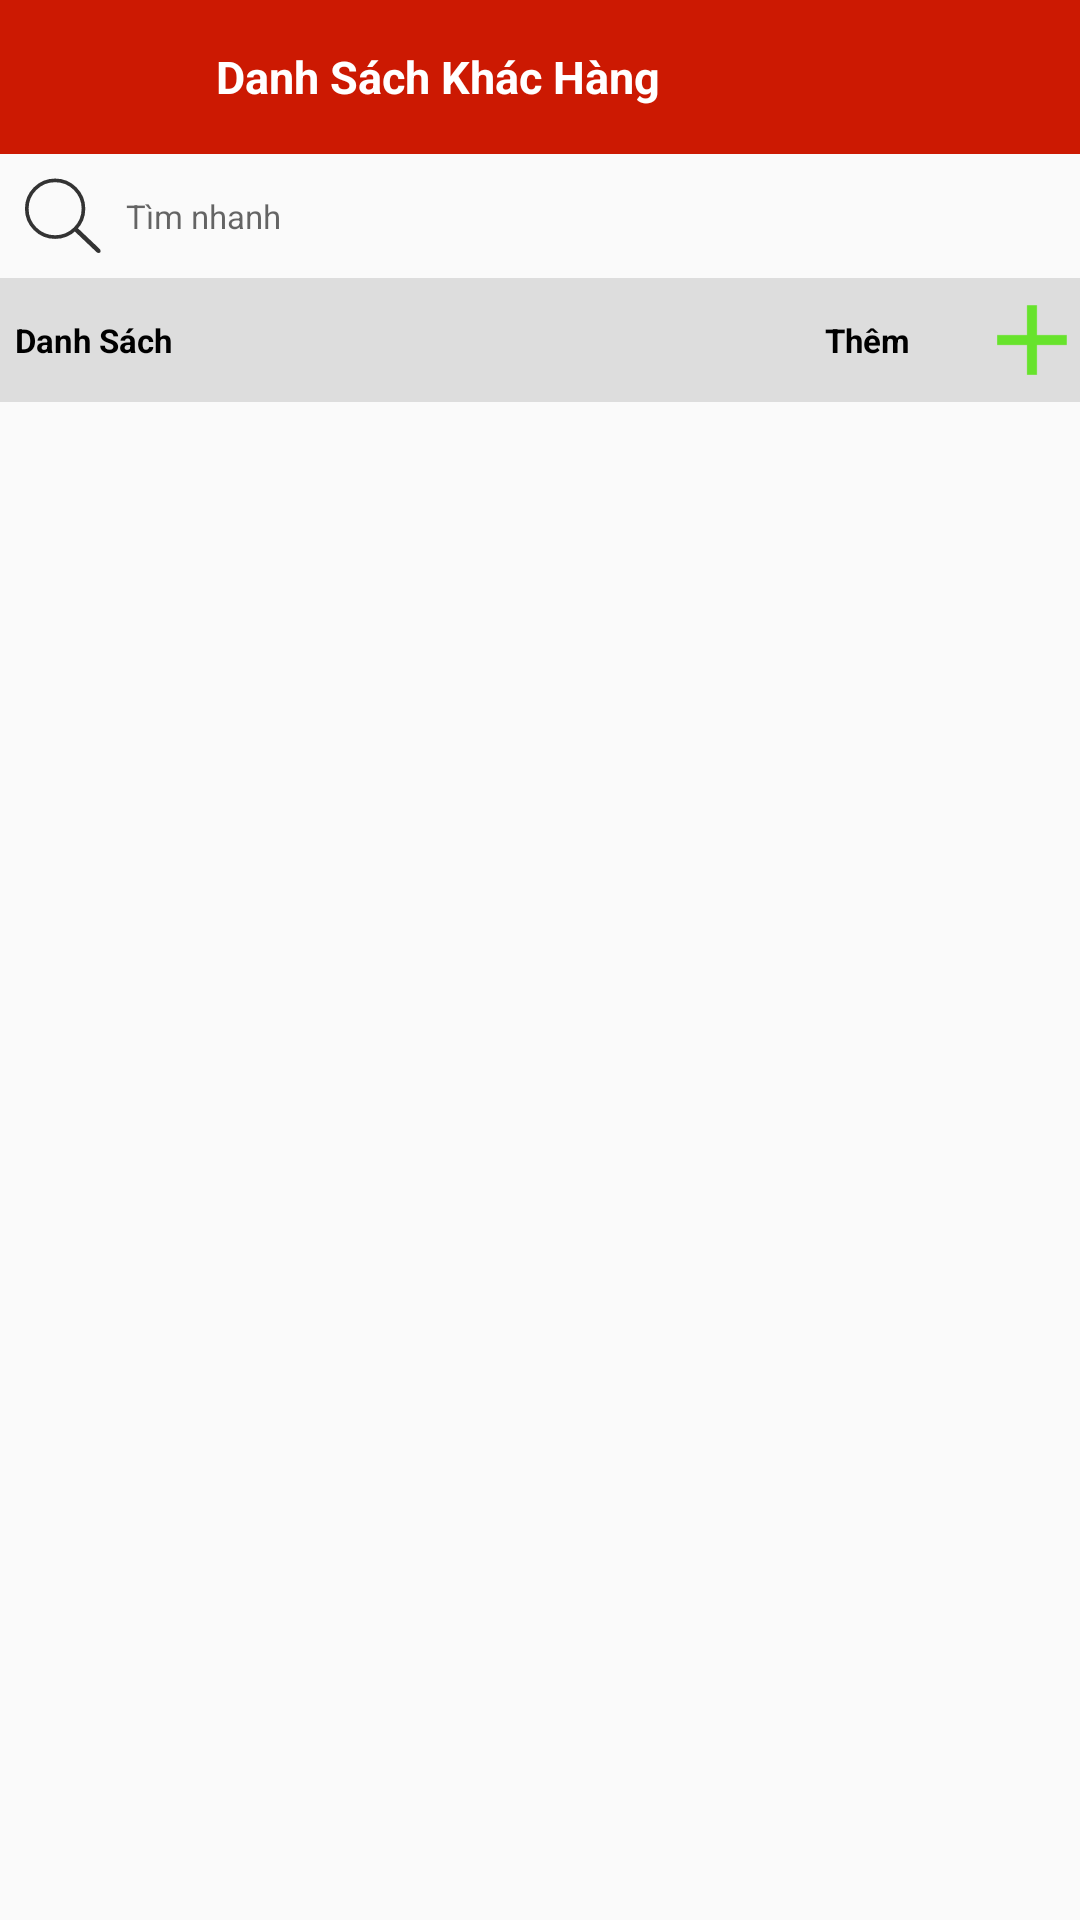

This screen was rendered from an Android layout file. Write that file and the resources it references.
<!-- AndroidManifest.xml: application theme AppTheme -->
<!-- res/layout/layout_khachhang.xml -->
<LinearLayout xmlns:android="http://schemas.android.com/apk/res/android"
    xmlns:app="http://schemas.android.com/apk/res-auto"
    android:layout_width="match_parent"
    android:layout_height="match_parent"
    android:orientation="vertical"
    android:weightSum="100">


    <LinearLayout
        android:layout_width="match_parent"
        android:layout_height="match_parent"
        android:layout_weight="92"
        android:background="@color/mauDoDam"
        android:orientation="horizontal"
        android:weightSum="100">

        <ImageButton
            android:id="@+id/ibtnThoatManHinhChonTinhThanhPho"
            android:layout_width="match_parent"
            android:layout_height="match_parent"
            android:layout_weight="80"
            android:background="@drawable/btn_topbar_click"
            android:scaleType="centerInside"
            app:srcCompat="@drawable/ic_arrow_back" />

        <TextView
            android:id="@+id/textView6"
            android:layout_width="match_parent"
            android:layout_height="match_parent"
            android:layout_weight="20"
            android:background="@color/mauDoDam"
            android:gravity="center_vertical"
            android:text="Danh Sách Khác Hàng"
            android:textAppearance="@style/CustomTextHeader"
            android:textColor="@color/mauTrang" />


    </LinearLayout>

    <ScrollView
        android:layout_width="match_parent"
        android:layout_height="match_parent"
        android:layout_weight="8"
        android:fillViewport="true"
        android:isScrollContainer="true">

        <LinearLayout
            android:layout_width="match_parent"
            android:layout_height="match_parent"
            android:orientation="vertical"
            android:weightSum="100">

            <EditText
                android:id="@+id/edtTimTinhThanh"
                android:layout_width="match_parent"
                android:layout_height="match_parent"
                android:ems="10"
                android:background="@null"
                android:drawableLeft="@drawable/vector_ic_search"
                android:drawablePadding="8dp"
                android:textAppearance="@style/CustomText"
                android:inputType="textPersonName"
                android:hint="Tìm nhanh"
                android:paddingLeft="8dp"
                android:layout_weight="31"
                android:completionThreshold="1"/>


            <TextView
                android:id="@+id/textView"
                android:layout_width="match_parent"
                android:layout_height="match_parent"
                android:layout_weight="100"
                android:drawableRight="@drawable/ic_location"
                android:gravity="center_vertical"
                android:paddingLeft="5dp"
                android:text="Tự động xác định vị trí"
                android:textAppearance="@style/CustomText" />

            <LinearLayout
                android:layout_width="match_parent"
                android:layout_height="match_parent"
                android:orientation="horizontal"
                android:weightSum="100"
                android:clickable="true"
                android:background="@drawable/textview_clicked"
                android:layout_weight="31">

                <TextView
                    android:layout_width="match_parent"
                    android:layout_height="match_parent"
                    android:gravity="center_vertical"
                    android:paddingLeft="5dp"
                    android:text="Danh Sách"
                    android:textAppearance="@style/CustomTextBold"
                    android:layout_weight="25"/>

                <TextView
                    android:id="@+id/txtthemkhachhang"
                    android:layout_width="match_parent"
                    android:layout_height="match_parent"
                    android:layout_weight="75"
                    android:drawableRight="@drawable/ic_add"
                    android:gravity="center_vertical"
                    android:paddingLeft="5dp"
                    android:text="Thêm"
                    android:textAppearance="@style/CustomTextBold" />

            </LinearLayout>

            <ListView
                android:id="@+id/lvdanhmucsach"
                android:layout_width="match_parent"
                android:layout_height="match_parent" />

        </LinearLayout>
    </ScrollView>

</LinearLayout>
<!-- resources referenced by this layout -->
<resources>
  <color name="mauDoDam">#CC1902</color>
  <color name="mauTrang">#FFFFFF</color>
  <!-- drawable btn_topbar_click (drawable) -->
  <?xml version="1.0" encoding="utf-8"?>
  <selector xmlns:android="http://schemas.android.com/apk/res/android">
      <item android:drawable="@color/mauDoClick" android:state_pressed="true"></item>
      <item android:drawable="@color/mauDoDam" android:state_pressed="false"></item>
  </selector>
  <!-- drawable ic_add: png bitmap (drawable-hdpi, 217 bytes) -->
  <!-- drawable ic_location: png bitmap (drawable-hdpi, 578 bytes) -->
  <!-- drawable textview_clicked (drawable) -->
  <?xml version="1.0" encoding="utf-8"?>
  <selector xmlns:android="http://schemas.android.com/apk/res/android">
      <item android:drawable="@color/mauXamNhat" android:state_pressed="false"/>
      <item android:drawable="@color/mauXam" android:state_pressed="true"/>
  </selector>
  <!-- drawable vector_ic_search (drawable-hdpi) -->
  <?xml version="1.0" encoding="utf-8"?>
  <vector xmlns:android="http://schemas.android.com/apk/res/android"
      android:width="26dp"
      android:height="26dp"
      android:viewportWidth="256.0"
      android:viewportHeight="256.0" >
      <path
          android:pathData="M 102.13 11.101 C 153.520095972 11.101 195.18 52.7609040282 195.18 104.151 C 195.18 155.541095972 153.520095972 197.201 102.13 197.201 C 50.7399040282 197.201 9.08 155.541095972 9.08 104.151 C 9.08 52.7609040282 50.7399040282 11.101 102.13 11.101 Z"
          android:strokeColor="@color/mauChu"
          android:strokeWidth="12.0"
          android:strokeMiterLimit="10.0" />
      <path
          android:fillColor="@color/mauChu"
          android:pathData="M249.855,247.561c-2.785,2.936-8.329,2.24-12.318-1.545 l-71.016-67.387c-3.989-3.786-4.975-9.286-2.188-12.223c2.786-2.936,8.33-2.24,12.319,1.546l71.014,67.386 C251.655,239.124,252.641,244.624,249.855,247.561z" />
  </vector>
  <style name="CustomText" parent="@style/TextAppearance.Design.Counter">
          <item name="android:textSize">11sp</item>
          <item name="android:textColor">#666666</item>
      </style>
  <style name="CustomTextBold" parent="@style/TextAppearance.Design.Counter">
          <item name="android:textSize">11sp</item>
          <item name="android:textColor">#000000</item>
          <item name="android:textStyle">bold</item>
      </style>
  <style name="CustomTextHeader" parent="@style/TextAppearance.Design.Counter">
          <item name="android:textSize">15sp</item>
          <item name="android:textStyle">bold</item>
      </style>
  <style name="AppTheme" parent="Theme.AppCompat.Light.NoActionBar">
          
          <item name="colorPrimary">@color/colorPrimary</item>
          <item name="colorPrimaryDark">@color/colorPrimaryDark</item>
          <item name="colorAccent">@color/colorAccent</item>
      </style>
  <color name="mauDoClick">#AE0C09</color>
  <color name="mauXamNhat">#DDDDDD</color>
  <color name="mauXam">#d6d7d7</color>
  <color name="mauChu">#333333</color>
  <color name="colorPrimary">#3F51B5</color>
  <color name="colorPrimaryDark">#303F9F</color>
  <color name="colorAccent">#FF4081</color>
</resources>
